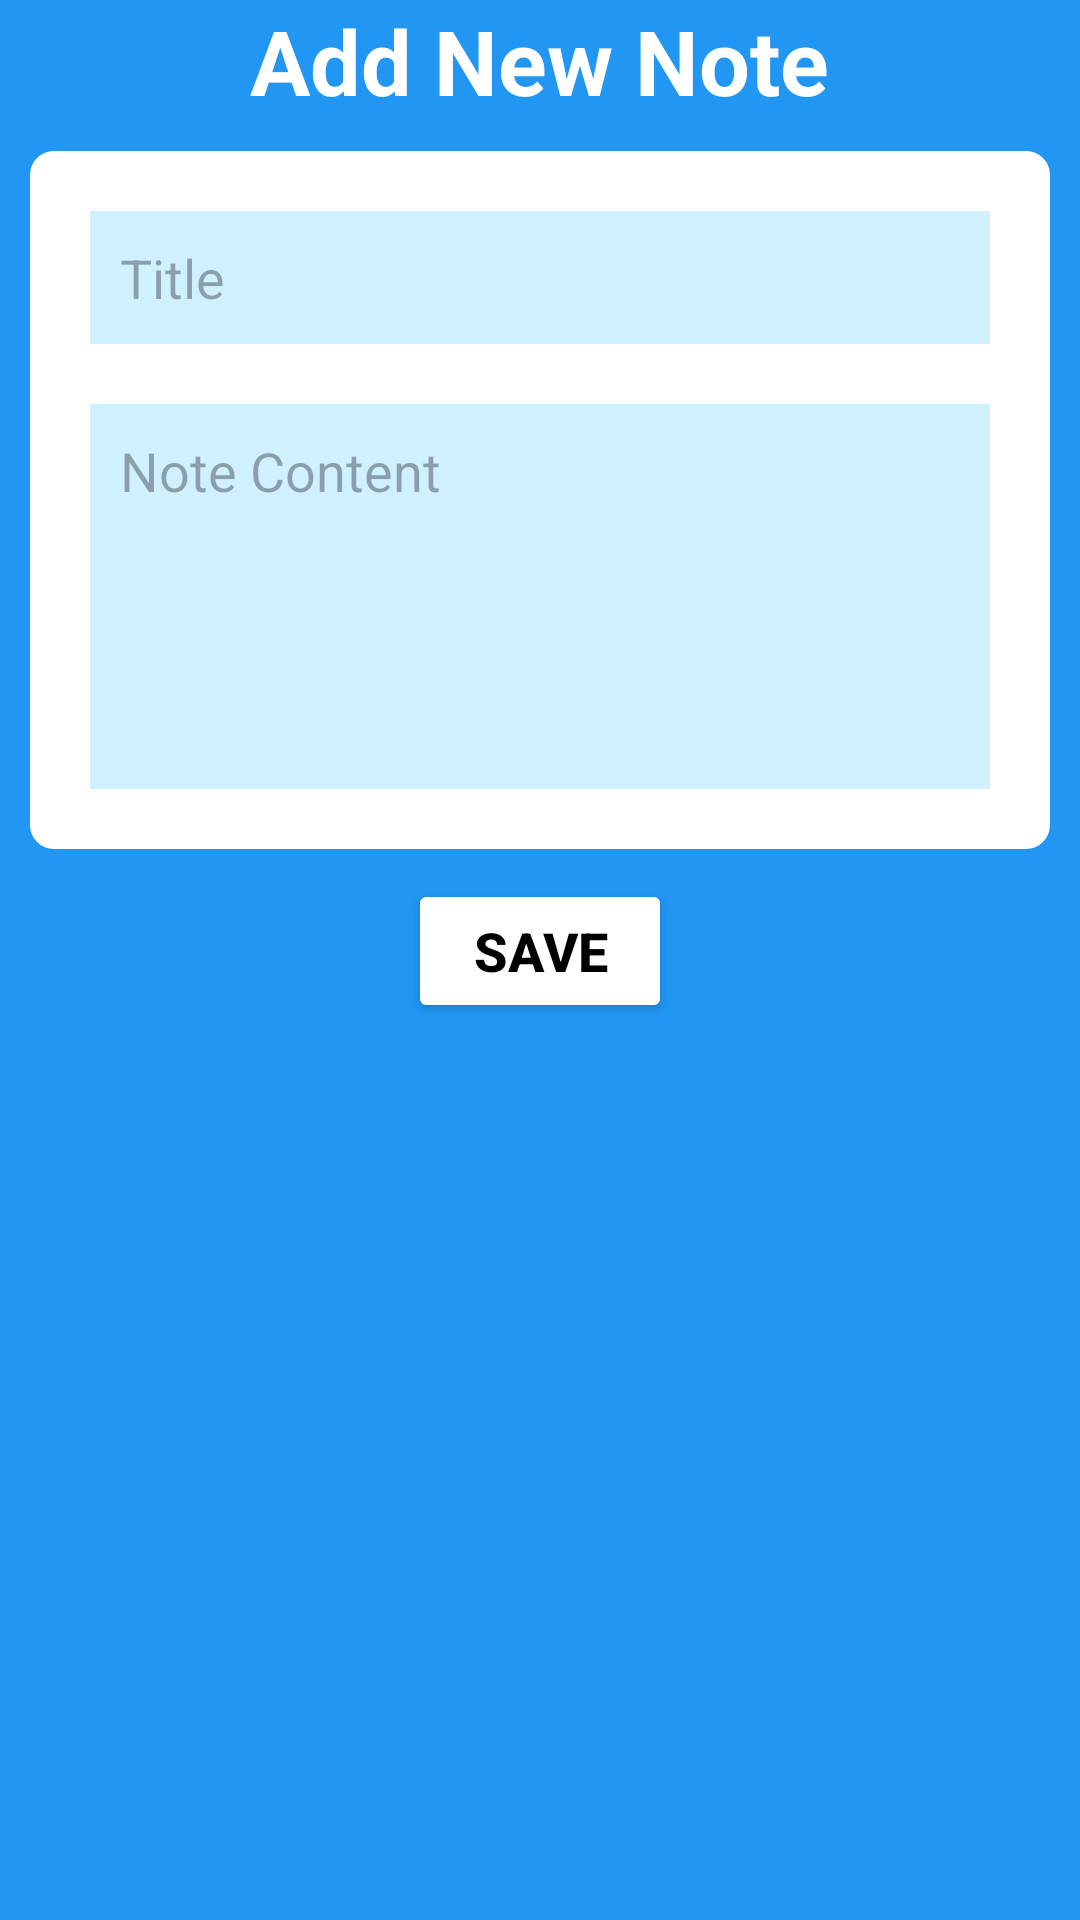

Produce the Android XML layout that renders to this screen, including the resource entries it uses.
<!-- AndroidManifest.xml: application theme Theme.NoteApplicationMVVM -->
<!-- res/layout/activity_note_section.xml -->
<?xml version="1.0" encoding="utf-8"?>
<RelativeLayout xmlns:android="http://schemas.android.com/apk/res/android"
    xmlns:tools="http://schemas.android.com/tools"
    android:layout_width="match_parent"
    android:layout_height="match_parent"
    tools:context=".utilitis.note_section"
    android:background="#2196F3"

    >
    <TextView
        android:id="@+id/addnote"
        android:layout_width="wrap_content"
        android:layout_height="wrap_content"
        android:layout_centerHorizontal="true"
        android:textSize="30sp"
        android:textColor="@color/white"
        android:textStyle="bold"
        android:text="@string/add_new_note"
        />

    <LinearLayout
        android:id="@+id/linearlayou"
        android:layout_width="match_parent"
        android:layout_height="wrap_content"
        android:orientation="vertical"
        android:layout_below="@id/addnote"
        android:layout_margin="10dp"
        android:padding="10dp"
        android:background="@drawable/rounded_corner"
        >

        <EditText
            android:id="@+id/title"
            android:layout_width="match_parent"
            android:layout_height="wrap_content"
            android:hint="@string/title"
            android:background="#3000B0FF"
            android:padding="10dp"
            android:layout_margin="10dp"
            android:textColor="@color/black"
            />
        <EditText
            android:id="@+id/note_content"
            android:layout_width="match_parent"
            android:layout_height="wrap_content"
            android:hint="@string/note_content"
            android:background="#3000B0FF"
            android:padding="10dp"
            android:layout_margin="10dp"
            android:lines="5"
            android:gravity="top"
            android:textColor="@color/black"
            />
    </LinearLayout>
    <Button
        android:id="@+id/save"
        android:backgroundTint="@color/white"
        android:layout_below="@id/linearlayou"
        android:layout_width="wrap_content"
        android:layout_height="wrap_content"
        android:layout_centerHorizontal="true"
        android:textColor="@color/black"
        android:text="@string/save"
        android:textSize="18sp"
        android:textStyle="bold"
        />
</RelativeLayout>
<!-- resources referenced by this layout -->
<resources>
  <!-- drawable rounded_corner (drawable) -->
  <?xml version="1.0" encoding="utf-8"?>
  <shape xmlns:android="http://schemas.android.com/apk/res/android"
  
      android:shape="rectangle">
      <solid android:color="@color/white"/>
      <corners android:radius="8dp">
  
      </corners>
  </shape>
  <string name="add_new_note">Add New Note</string>
  <string name="note_content">Note Content</string>
  <string name="save">Save</string>
  <string name="title">Title</string>
  <style name="Theme.NoteApplicationMVVM" parent="Base.Theme.NoteApplicationMVVM" />
  <style name="Base.Theme.NoteApplicationMVVM" parent="Theme.Material3.DayNight.NoActionBar">
          
          
      </style>
  <!-- not gathered from this repository: default colours our renderer supplied (Android Studio template values) -->
  <color name="black">#FF000000</color>
  <color name="white">#FFFFFFFF</color>
</resources>
